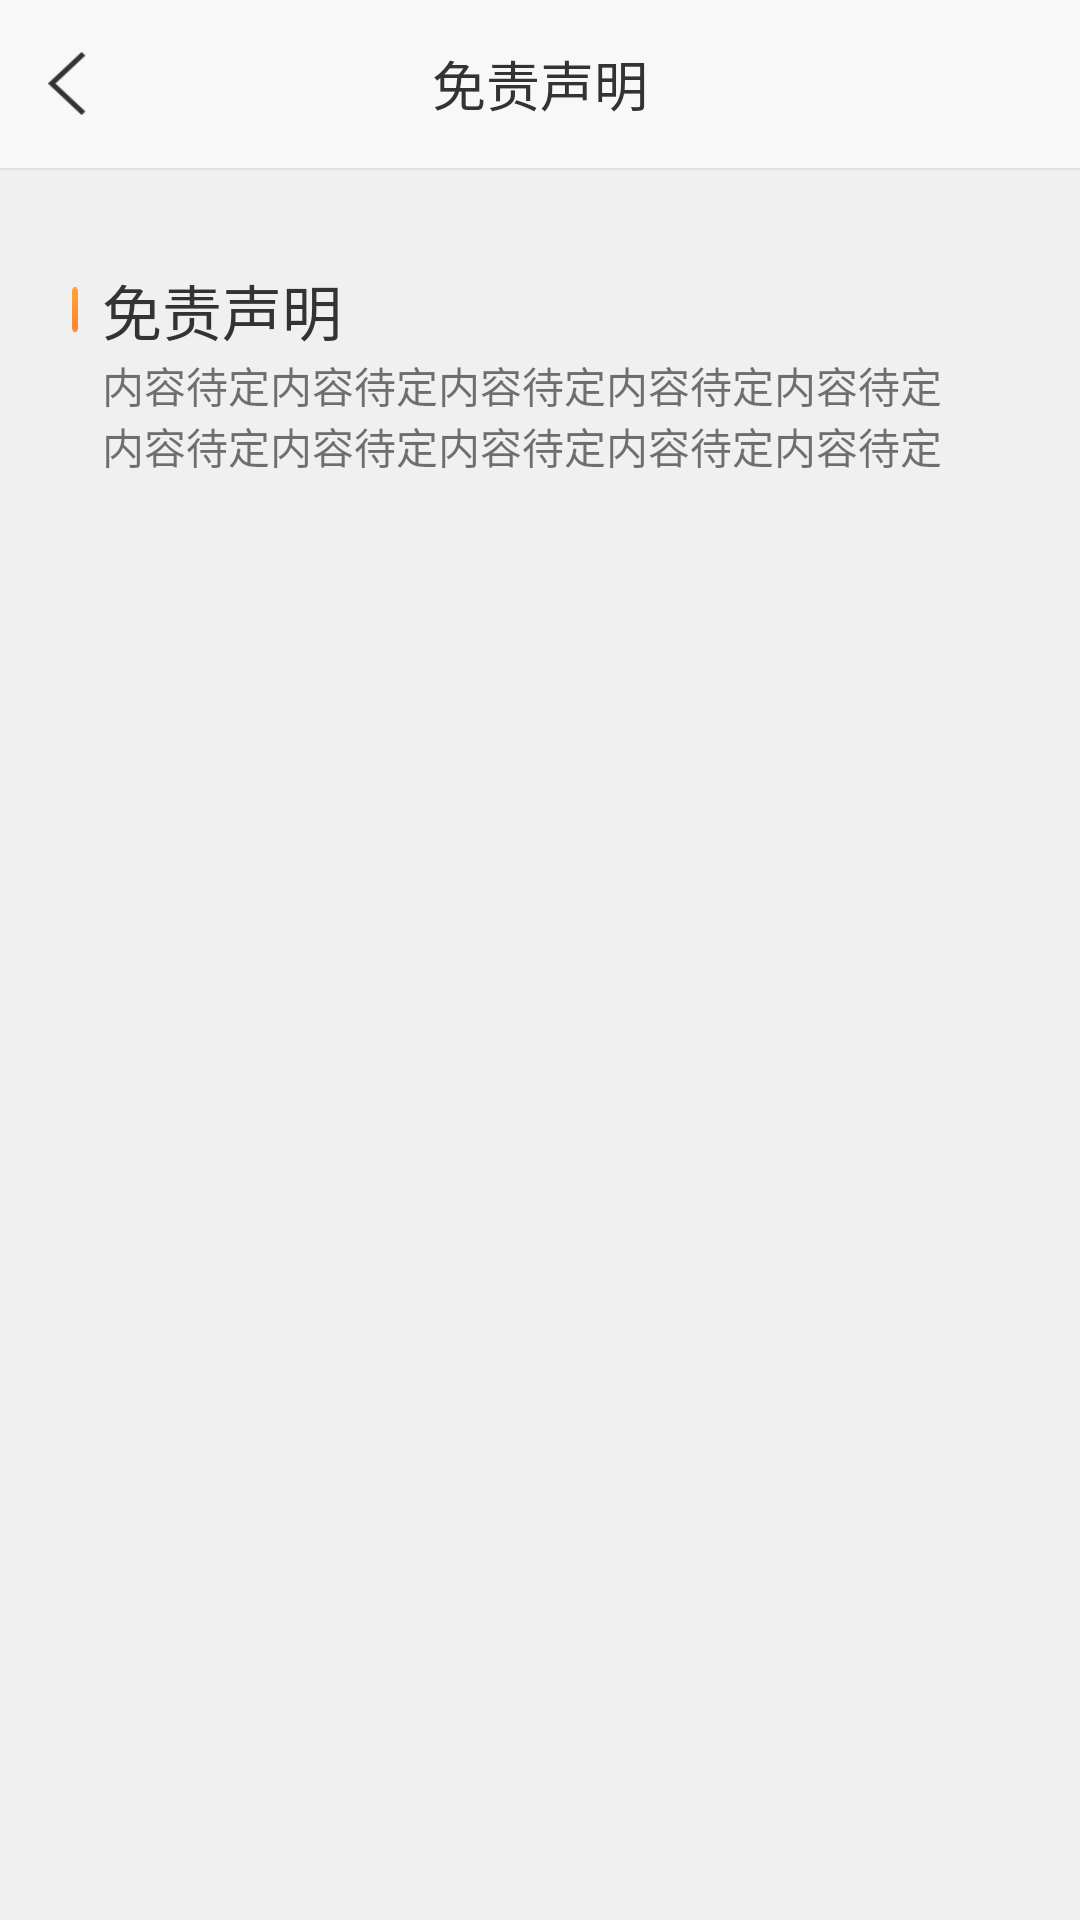

Android layout source for this screen:
<!-- AndroidManifest.xml: application theme AppTheme -->
<!-- res/layout/activity_disclaimer.xml -->
<?xml version="1.0" encoding="utf-8"?>
<LinearLayout xmlns:android="http://schemas.android.com/apk/res/android"
    android:layout_width="match_parent"
    android:layout_height="match_parent"
    android:orientation="vertical"
    android:background="#f0f0f0">
    <android.support.v7.widget.Toolbar
        android:layout_width="match_parent"
        android:layout_height="wrap_content"
        android:background="#f8f8f8">

        <Button
            android:id="@+id/btn_back"
            android:layout_width="13dp"
            android:layout_height="21dp"
            android:background="@mipmap/icon_back" />

        <TextView
            android:id="@+id/tv_toolbar"
            android:layout_width="wrap_content"
            android:layout_height="wrap_content"
            android:layout_gravity="center"
            android:gravity="center"
            android:text="@string/disclaimer"
            android:textColor="#333333"
            android:textSize="18sp" />
    </android.support.v7.widget.Toolbar>
    <View
        android:layout_width="match_parent"
        android:layout_height="0.5dp"

        android:background="@color/white" />
    <LinearLayout
        android:layout_width="match_parent"
        android:layout_height="150dp"
        android:layout_marginTop="15dp"
        android:layout_marginLeft="12dp"
        android:layout_marginRight="12dp"
        android:orientation="vertical"
        android:background="@drawable/corner_bg"
        >

        <LinearLayout
            android:id="@+id/ll_video_info"
            android:layout_width="match_parent"
            android:layout_height="wrap_content"
            android:layout_marginLeft="12dp"
            android:layout_marginRight="12dp"
            android:layout_marginTop="17dp"
            android:orientation="horizontal">

            <ImageView
                android:layout_width="wrap_content"
                android:layout_height="15dp"
                android:layout_gravity="center"
                android:background="@mipmap/gradation" />

            <TextView
                android:id="@+id/tv_video_name"
                android:layout_width="wrap_content"
                android:layout_height="wrap_content"
                android:layout_marginLeft="8dp"
                android:layout_weight="1"
                android:text="@string/disclaimer"
                android:textColor="@color/text_color"
                android:textSize="20dp" />



        </LinearLayout>

        <TextView
            android:layout_width="match_parent"
            android:layout_height="wrap_content"
            android:layout_marginLeft="22dp"
            android:layout_marginRight="30dp"
            android:text="内容待定内容待定内容待定内容待定内容待定内容待定内容待定内容待定内容待定内容待定"/>
    </LinearLayout>
</LinearLayout>
<!-- resources referenced by this layout -->
<resources>
  <color name="text_color">#333333</color>
  <color name="white">#E0E0E0</color>
  <!-- mipmap gradation: png bitmap (mipmap-xxhdpi, 1030 bytes) -->
  <!-- mipmap icon_back: png bitmap (mipmap-xxhdpi, 1407 bytes) -->
  <string name="disclaimer">免责声明</string>
  <style name="AppTheme" parent="Theme.AppCompat.Light.NoActionBar">
          
          <item name="colorPrimary">@color/colorPrimary</item>
          <item name="colorPrimaryDark">@color/colorPrimaryDark</item>
          <item name="colorAccent">@color/colorAccent</item>
      </style>
  <color name="colorPrimary">#3F51B5</color>
  <color name="colorPrimaryDark">#303F9F</color>
  <color name="colorAccent">#FF4081</color>
</resources>
